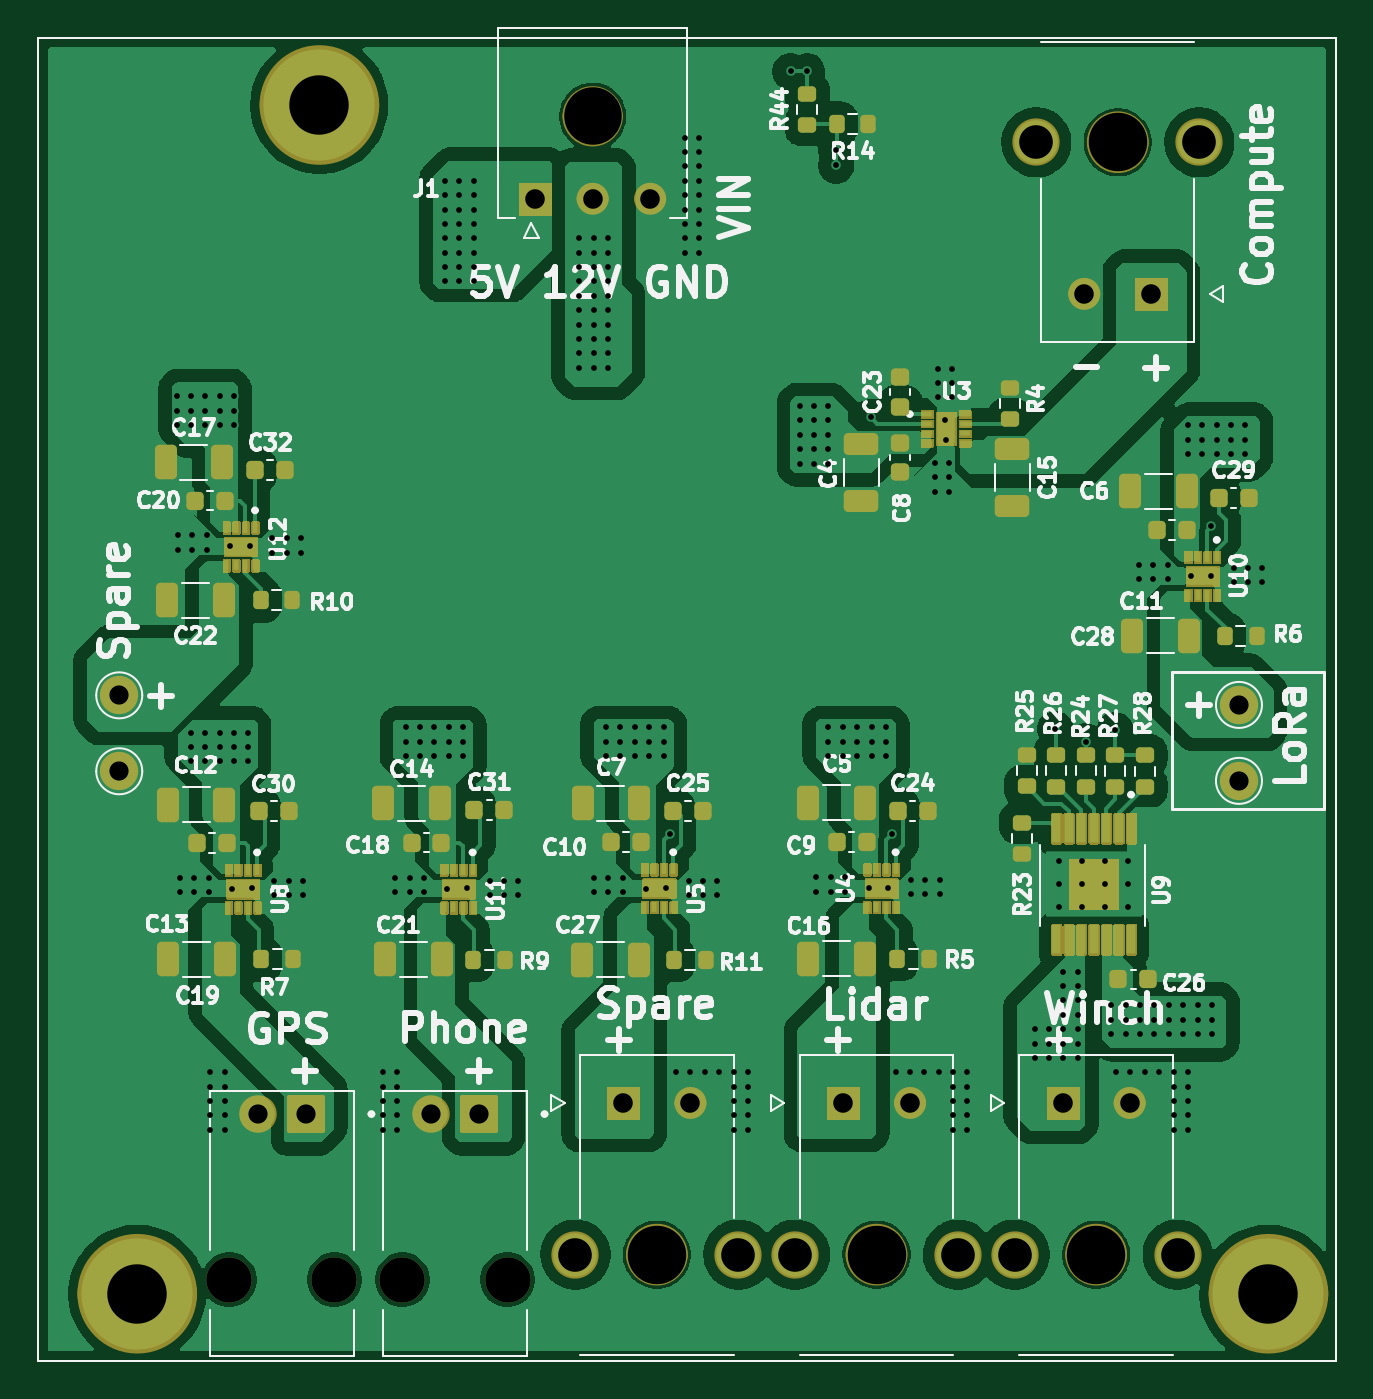
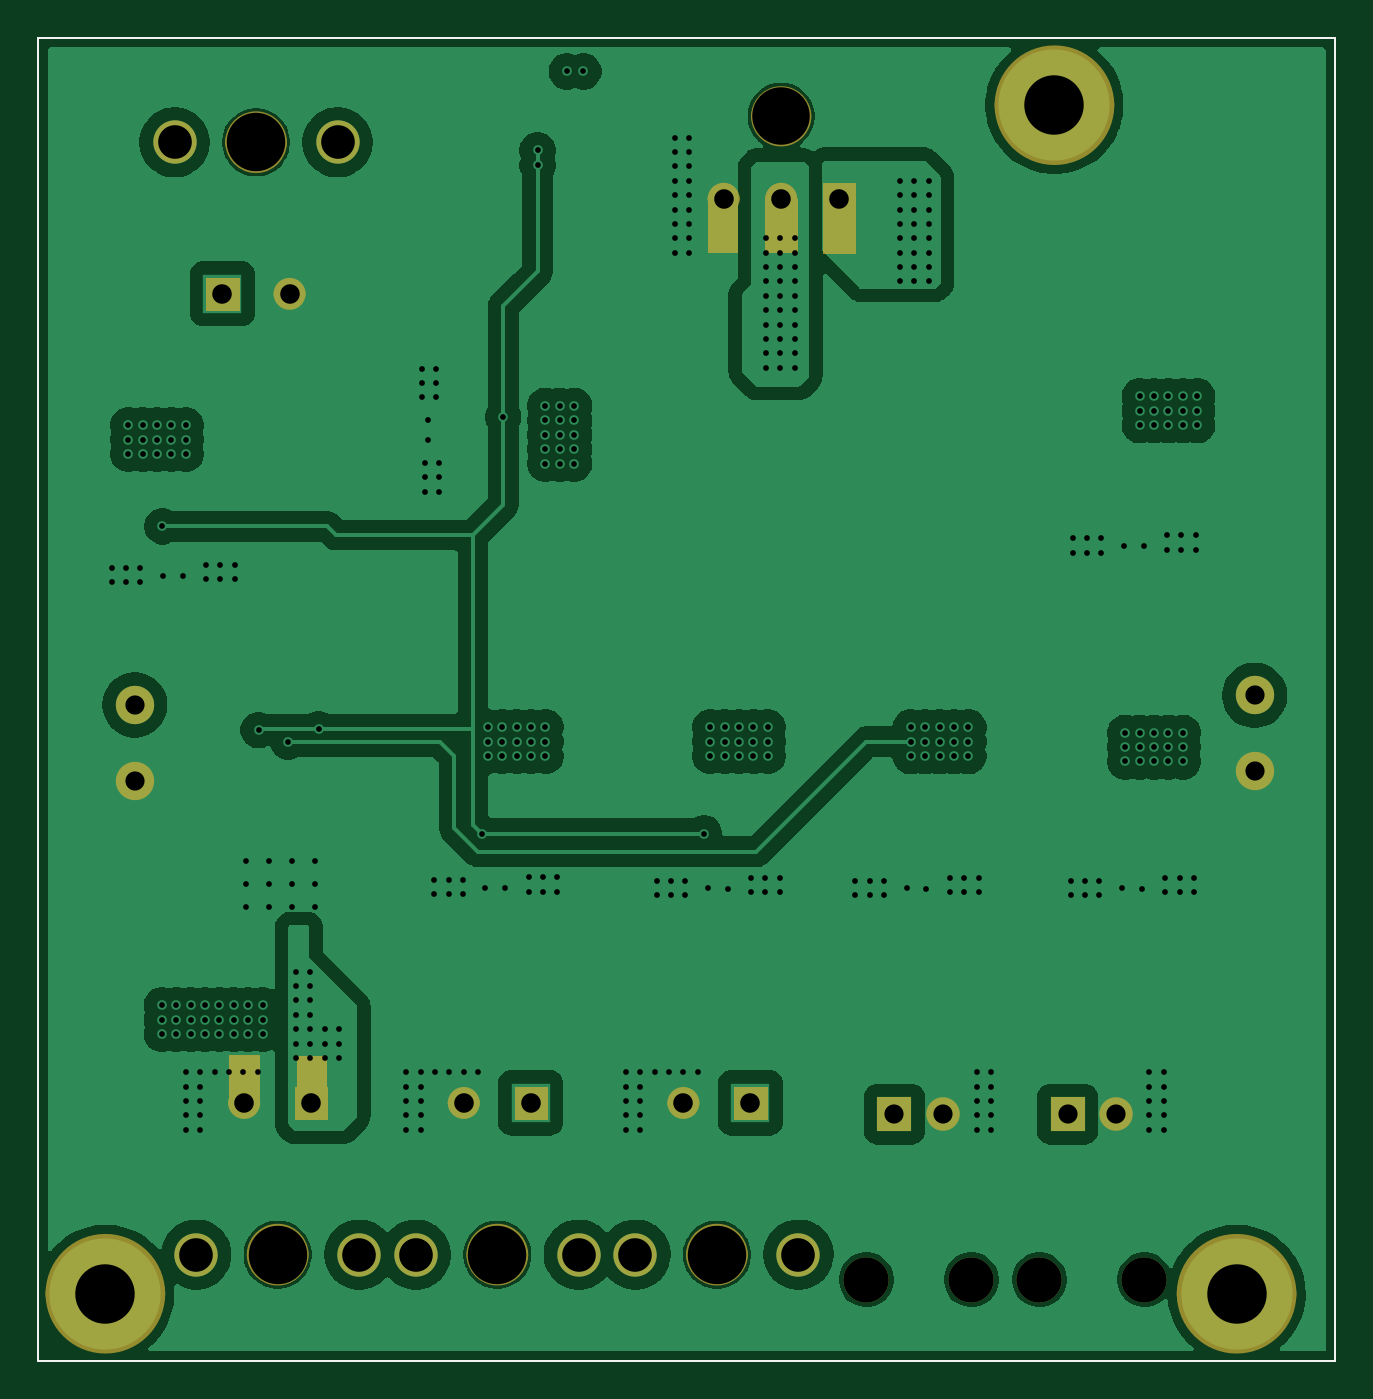
Circuit board: 11 layer files. Board 67.7 x 69.0 mm.
- bottom_copper: Connector_Extension_Board_V1-B_Cu.gbl (120462 bytes)
- bottom_mask: Connector_Extension_Board_V1-B_Mask.gbs (6663 bytes)
- paste: Connector_Extension_Board_V1-B_Paste.gbp (654 bytes)
- bottom_silk: Connector_Extension_Board_V1-B_Silkscreen.gbo (6673 bytes)
- outline: Connector_Extension_Board_V1-Edge_Cuts.gm1 (627 bytes)
- top_copper: Connector_Extension_Board_V1-F_Cu.gtl (178488 bytes)
- top_mask: Connector_Extension_Board_V1-F_Mask.gts (497935 bytes)
- paste: Connector_Extension_Board_V1-F_Paste.gtp (187883 bytes)
- top_silk: Connector_Extension_Board_V1-F_Silkscreen.gto (616453 bytes)
- drill: Connector_Extension_Board_V1.0-NPTH.drl (616 bytes)
- drill: Connector_Extension_Board_V1.0-PTH.drl (7560 bytes)

=== bottom_copper: Connector_Extension_Board_V1-B_Cu.gbl (120462 bytes, source omitted) ===
=== bottom_mask: Connector_Extension_Board_V1-B_Mask.gbs (6663 bytes, source omitted) ===
=== paste: Connector_Extension_Board_V1-B_Paste.gbp ===
%TF.GenerationSoftware,KiCad,Pcbnew,9.0.0*%
%TF.CreationDate,2026-01-23T14:52:09+07:00*%
%TF.ProjectId,Connector_Extension_Board_V1.0,436f6e6e-6563-4746-9f72-5f457874656e,rev?*%
%TF.SameCoordinates,Original*%
%TF.FileFunction,Paste,Bot*%
%TF.FilePolarity,Positive*%
%FSLAX46Y46*%
G04 Gerber Fmt 4.6, Leading zero omitted, Abs format (unit mm)*
G04 Created by KiCad (PCBNEW 9.0.0) date 2026-01-23 14:52:09*
%MOMM*%
%LPD*%
G01*
G04 APERTURE LIST*
%TA.AperFunction,Profile*%
%ADD10C,0.100000*%
%TD*%
G04 APERTURE END LIST*
D10*
X98349000Y-49000000D02*
X166000000Y-49000000D01*
X166000000Y-118000000D01*
X98349000Y-118000000D01*
X98349000Y-49000000D01*
M02*

=== bottom_silk: Connector_Extension_Board_V1-B_Silkscreen.gbo (6673 bytes, source omitted) ===
=== outline: Connector_Extension_Board_V1-Edge_Cuts.gm1 ===
%TF.GenerationSoftware,KiCad,Pcbnew,9.0.0*%
%TF.CreationDate,2026-01-23T14:52:09+07:00*%
%TF.ProjectId,Connector_Extension_Board_V1.0,436f6e6e-6563-4746-9f72-5f457874656e,rev?*%
%TF.SameCoordinates,Original*%
%TF.FileFunction,Profile,NP*%
%FSLAX46Y46*%
G04 Gerber Fmt 4.6, Leading zero omitted, Abs format (unit mm)*
G04 Created by KiCad (PCBNEW 9.0.0) date 2026-01-23 14:52:09*
%MOMM*%
%LPD*%
G01*
G04 APERTURE LIST*
%TA.AperFunction,Profile*%
%ADD10C,0.100000*%
%TD*%
G04 APERTURE END LIST*
D10*
X98349000Y-49000000D02*
X166000000Y-49000000D01*
X166000000Y-118000000D01*
X98349000Y-118000000D01*
X98349000Y-49000000D01*
M02*

=== top_copper: Connector_Extension_Board_V1-F_Cu.gtl (178488 bytes, source omitted) ===
=== top_mask: Connector_Extension_Board_V1-F_Mask.gts (497935 bytes, source omitted) ===
=== paste: Connector_Extension_Board_V1-F_Paste.gtp (187883 bytes, source omitted) ===
=== top_silk: Connector_Extension_Board_V1-F_Silkscreen.gto (616453 bytes, source omitted) ===
=== drill: Connector_Extension_Board_V1.0-NPTH.drl ===
M48
; DRILL file {KiCad 9.0.0} date 2026-01-23T14:52:11+0700
; FORMAT={-:-/ absolute / metric / decimal}
; #@! TF.CreationDate,2026-01-23T14:52:11+07:00
; #@! TF.GenerationSoftware,Kicad,Pcbnew,9.0.0
; #@! TF.FileFunction,NonPlated,1,4,NPTH
FMAT,2
METRIC
; #@! TA.AperFunction,NonPlated,NPTH,ComponentDrill
T1C2.360
; #@! TA.AperFunction,NonPlated,NPTH,ComponentDrill
T2C3.000
; #@! TA.AperFunction,NonPlated,NPTH,ComponentDrill
T3C3.050
%
G90
G05
T1
X108.304Y-113.769
X113.784Y-113.769
X117.334Y-113.769
X122.814Y-113.769
T2
X127.252Y-53.09
T3
X130.603Y-112.46
X142.058Y-112.46
X153.512Y-112.46
X154.642Y-54.44
M30

=== drill: Connector_Extension_Board_V1.0-PTH.drl (7560 bytes, source omitted) ===
